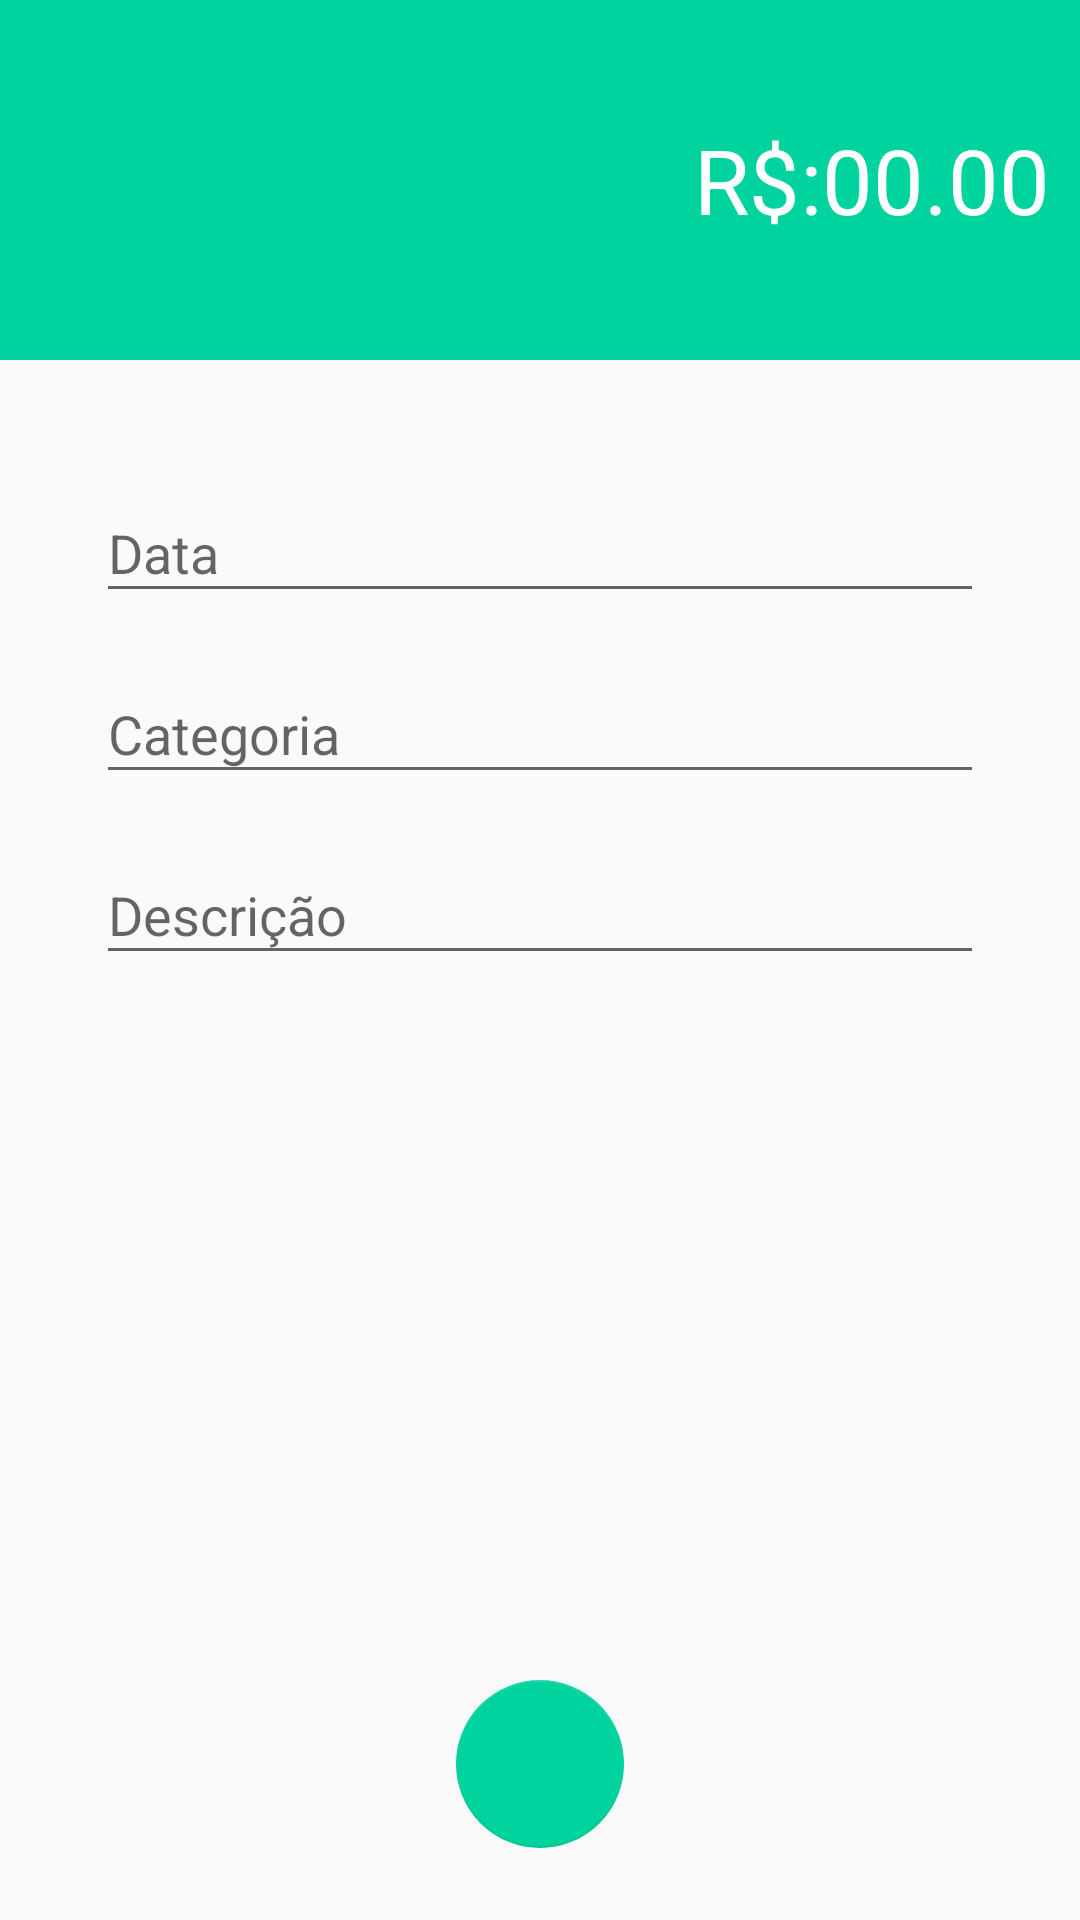

This screen was rendered from an Android layout file. Write that file and the resources it references.
<!-- AndroidManifest.xml: activity theme receitasTheme -->
<!-- res/layout/activity_receitas.xml -->
<?xml version="1.0" encoding="utf-8"?>
<androidx.constraintlayout.widget.ConstraintLayout xmlns:android="http://schemas.android.com/apk/res/android"
    xmlns:app="http://schemas.android.com/apk/res-auto"
    xmlns:tools="http://schemas.android.com/tools"
    android:layout_width="match_parent"
    android:layout_height="match_parent"
    tools:context=".activity.ReceitasActivity">

    <LinearLayout
        android:id="@+id/linearLayout3"
        android:layout_width="0dp"
        android:layout_height="120dp"
        android:background="@color/colorAccentReceita"
        android:gravity="center"
        android:orientation="vertical"
        android:padding="10dp"
        app:layout_constraintEnd_toEndOf="parent"
        app:layout_constraintStart_toStartOf="parent"
        app:layout_constraintTop_toTopOf="parent">

        <EditText
            android:id="@+id/editTextValorReceita"
            android:layout_width="match_parent"
            android:layout_height="wrap_content"
            android:background="@android:color/transparent"
            android:ems="10"
            android:gravity="right"
            android:hint="R$:00.00"
            android:inputType="textPersonName"
            android:textColor="@android:color/white"
            android:textColorHint="@android:color/white"
            android:textSize="30sp" />
    </LinearLayout>

    <com.google.android.material.textfield.TextInputLayout
        android:id="@+id/textInputLayoutDataReceita"
        android:layout_width="0dp"
        android:layout_height="wrap_content"
        android:layout_marginStart="32dp"
        android:layout_marginLeft="32dp"
        android:layout_marginTop="32dp"
        android:layout_marginEnd="32dp"
        android:layout_marginRight="32dp"
        android:hint="Data"
        app:layout_constraintEnd_toEndOf="parent"
        app:layout_constraintStart_toStartOf="parent"
        app:layout_constraintTop_toBottomOf="@+id/linearLayout3">

        <com.google.android.material.textfield.TextInputEditText
            android:id="@+id/textInputEditTextDataReceita"
            android:layout_width="match_parent"
            android:layout_height="wrap_content"
            android:inputType="numberDecimal" />
    </com.google.android.material.textfield.TextInputLayout>

    <com.google.android.material.textfield.TextInputLayout
        android:id="@+id/textInputLayoutCategoriaReceita"
        android:layout_width="0dp"
        android:layout_height="wrap_content"
        android:layout_marginStart="32dp"
        android:layout_marginLeft="32dp"
        android:layout_marginTop="8dp"
        android:layout_marginEnd="32dp"
        android:layout_marginRight="32dp"
        android:hint="Categoria"
        app:layout_constraintEnd_toEndOf="parent"
        app:layout_constraintStart_toStartOf="parent"
        app:layout_constraintTop_toBottomOf="@+id/textInputLayoutDataReceita">

        <com.google.android.material.textfield.TextInputEditText
            android:id="@+id/textInputEditTextCategoriaReceita"
            android:layout_width="match_parent"
            android:layout_height="wrap_content" />
    </com.google.android.material.textfield.TextInputLayout>

    <com.google.android.material.textfield.TextInputLayout
        android:id="@+id/textInputLayoutDescricaoReceita"
        android:layout_width="0dp"
        android:layout_height="wrap_content"
        android:layout_marginStart="32dp"
        android:layout_marginLeft="32dp"
        android:layout_marginTop="8dp"
        android:layout_marginEnd="32dp"
        android:layout_marginRight="32dp"
        android:hint="Descrição"
        app:layout_constraintEnd_toEndOf="parent"
        app:layout_constraintStart_toStartOf="parent"
        app:layout_constraintTop_toBottomOf="@+id/textInputLayoutCategoriaReceita">

        <com.google.android.material.textfield.TextInputEditText
            android:id="@+id/textInputEditTextDescricaoReceita"
            android:layout_width="match_parent"
            android:layout_height="wrap_content" />
    </com.google.android.material.textfield.TextInputLayout>

    <com.google.android.material.floatingactionbutton.FloatingActionButton
        android:id="@+id/floatingActionButtonAddReceita"
        android:layout_width="wrap_content"
        android:layout_height="wrap_content"
        android:layout_marginBottom="24dp"
        android:clickable="true"
        android:onClick="salvarReceita"
        app:elevation="0dp"
        app:layout_constraintBottom_toBottomOf="parent"
        app:layout_constraintEnd_toEndOf="parent"
        app:layout_constraintStart_toStartOf="parent"
        app:srcCompat="@drawable/ic_check_24dp" />
</androidx.constraintlayout.widget.ConstraintLayout>
<!-- resources referenced by this layout -->
<resources>
  <color name="colorAccentReceita">#00D39E</color>
  <style name="receitasTheme" parent="Theme.AppCompat.Light.NoActionBar">
          <item name="windowActionBar">false</item>
          <item name="windowNoTitle">true</item>
          <item name="colorPrimary">@color/colorPrimaryReceita</item>
          <item name="colorPrimaryDark">@color/colorPrimaryDarkReceita</item>
          <item name="colorAccent">@color/colorAccentReceita</item>
      </style>
  <color name="colorPrimaryReceita">#00D39E</color>
  <color name="colorPrimaryDarkReceita">#00BE8B</color>
</resources>
